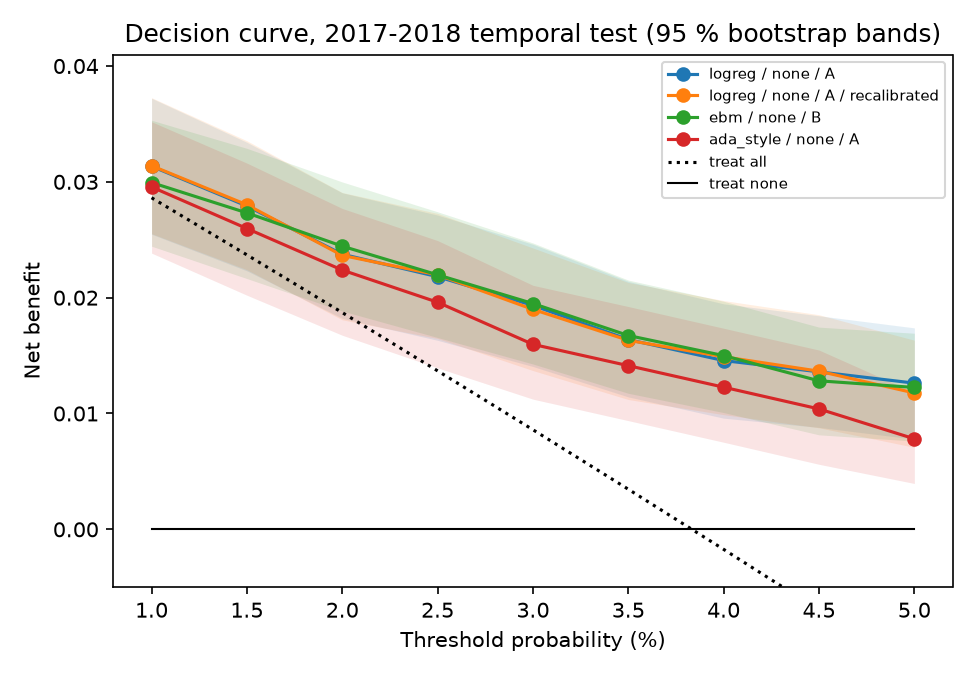

Values plotted in this chart, from the file beside it:
threshold, treat_all, treat_none, logreg__none__A, logreg__none__A_minus_treat_all, logreg__none__A__recalibrated, logreg__none__A__recalibrated_minus_trea…, ebm__none__B, ebm__none__B_minus_treat_all, ada_style__none__A, ada_style__none__A_minus_treat_all, logreg__none__A_ci_low, logreg__none__A_ci_high, logreg__none__A__recalibrated_ci_low, logreg__none__A__recalibrated_ci_high, ebm__none__B_ci_low, ebm__none__B_ci_high, ada_style__none__A_ci_low, ada_style__none__A_ci_high, treat_all_ci_low, treat_all_ci_high, logreg__none__A_minus_treat_all_ci_low, logreg__none__A_minus_treat_all_ci_high, logreg__none__A__recalibrated_minus_trea…
0.01000, 0.02863, 0.00000, 0.03135, 0.00272, 0.03139, 0.00277, 0.02994, 0.00131, 0.02956, 0.00093, 0.02548, 0.03722, 0.02553, 0.03727, 0.02445, 0.03532, 0.02385, 0.03519, 0.02271, 0.03455, 0.00258, 0.00286, 0.00263
0.01500, 0.02369, 0.00000, 0.02791, 0.00422, 0.02802, 0.00432, 0.02732, 0.00362, 0.02597, 0.00227, 0.02232, 0.03342, 0.02241, 0.03355, 0.02165, 0.03289, 0.02021, 0.03162, 0.01774, 0.02964, 0.00292, 0.00528, 0.00304
0.02000, 0.01871, 0.00000, 0.02375, 0.00504, 0.02365, 0.00493, 0.02444, 0.00573, 0.02238, 0.00367, 0.01822, 0.02905, 0.01809, 0.02908, 0.01885, 0.02999, 0.01675, 0.02770, 0.01273, 0.02469, 0.00293, 0.00698, 0.00280
0.02500, 0.01368, 0.00000, 0.02181, 0.00813, 0.02197, 0.00829, 0.02197, 0.00829, 0.01960, 0.00592, 0.01632, 0.02713, 0.01647, 0.02727, 0.01656, 0.02741, 0.01394, 0.02493, 0.00767, 0.01969, 0.00588, 0.01025, 0.00604
0.03000, 0.00860, 0.00000, 0.01933, 0.01073, 0.01899, 0.01039, 0.01949, 0.01090, 0.01597, 0.00737, 0.01406, 0.02461, 0.01370, 0.02429, 0.01428, 0.02472, 0.01124, 0.02106, 0.00256, 0.01464, 0.00801, 0.01335, 0.00768
0.03500, 0.00346, 0.00000, 0.01638, 0.01292, 0.01632, 0.01286, 0.01673, 0.01327, 0.01413, 0.01067, 0.01143, 0.02141, 0.01121, 0.02131, 0.01175, 0.02152, 0.00938, 0.01923, -0.00261, 0.00953, 0.00980, 0.01589, 0.00962
0.04000, -0.00173, 0.00000, 0.01457, 0.01630, 0.01490, 0.01663, 0.01500, 0.01673, 0.01227, 0.01400, 0.00959, 0.01947, 0.00990, 0.01975, 0.01008, 0.01969, 0.00752, 0.01736, -0.00783, 0.00438, 0.01296, 0.01955, 0.01325
0.04500, -0.00697, 0.00000, 0.01360, 0.02057, 0.01365, 0.02063, 0.01282, 0.01980, 0.01039, 0.01737, 0.00880, 0.01844, 0.00877, 0.01853, 0.00816, 0.01745, 0.00562, 0.01548, -0.01311, -0.00084, 0.01694, 0.02416, 0.01693
0.05000, -0.01227, 0.00000, 0.01262, 0.02490, 0.01177, 0.02405, 0.01225, 0.02452, 0.00781, 0.02009, 0.00779, 0.01739, 0.00708, 0.01633, 0.00762, 0.01693, 0.00396, 0.01181, -0.01844, -0.00611, 0.02124, 0.02870, 0.02032
